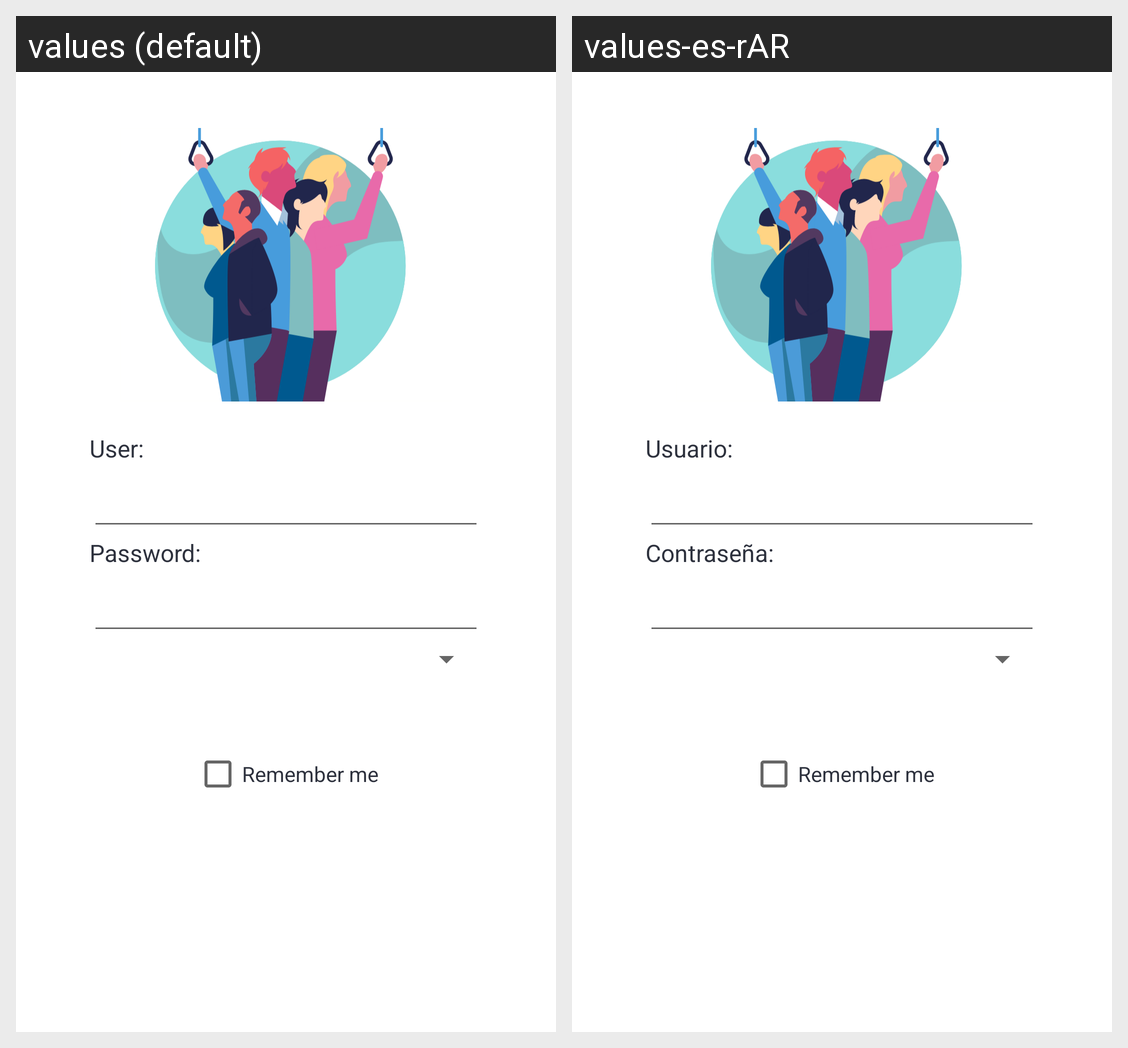

The Android screen above is rendered under two locales of the same app. Produce the string resources it draws, with the default and per-locale values.
Android screen res/layout/activity_main.xml rendered under 2 locales, left to right: values (default), values-es-rAR. Device: Nexus 5 (rendered at 1080×1920; each locale shown at half size, 540×960, under a caption strip naming it); theme Theme.Transporte.
Strings drawn on this screen, with the default value and each locale's value (text and hints the layout hard-codes, and strings that could not be matched under every locale, appear in the picture but are not listed):

textUser
  values: User:
  values-es-rAR: Usuario:

textPassword
  values: Password:
  values-es-rAR: Contraseña:
